Run: headless pygame with SDL's dummy video driver; simulated clock (each Clock.tick advances the game by its frame time, no real sleeping); random seed 0; keys injected as events and as key.get_pressed() state; mouse plan: one left click at the window centre at the start of phase 2, then a move to the lower-right quarter at the start of phase 3.
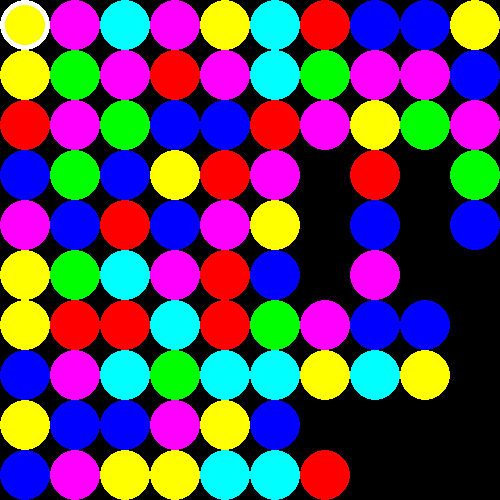
Frame 1 of 4 · flips 1–60 · no input
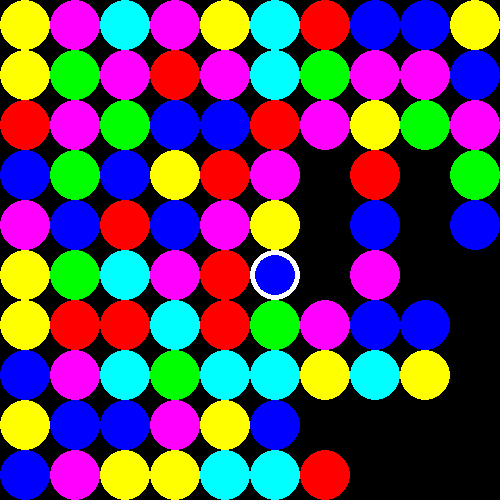
Frame 2 of 4 · flips 61–180 · clicked the window centre · tapped SPACE, RETURN · held RIGHT (→), D
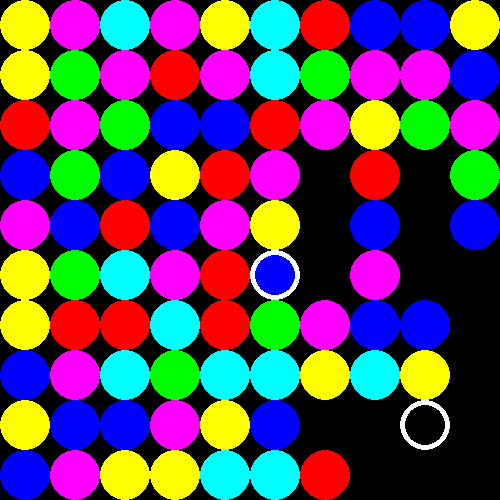
Frame 3 of 4 · flips 181–300 · moved the mouse to the lower-right quarter · held DOWN (↓), S
Frame 4 of 4 · flips 301–420 · held LEFT (←), A, UP (↑), W · screen unchanged from frame 3, image omitted

The pygame program that drew these frames:

import pygame
import random
import sys

BLOCK_SIZE = 50
BOARD_SIZE = 10
SCREEN_SIZE = BLOCK_SIZE * BOARD_SIZE
SCREEN_COLOR = (0, 0, 0)
SELECT_COLOR = (255, 255, 255)
SELECT_WIDTH = BLOCK_SIZE // 10


# Цвета кружочков
circle_colors = [
    (255, 0, 0),
    (0, 255, 0),
    (0, 0, 255),
    (255, 255, 0),
    (255, 0, 255),
    (0, 255, 255),
]


def draw_board(screen, board, pos, selected):
    screen.fill(SCREEN_COLOR)
    for i in range(BOARD_SIZE):
        for j in range(BOARD_SIZE):
            pygame.draw.circle(
                screen,
                circle_colors[board[i][j]] if not board[i][j] is None else SCREEN_COLOR, 
                (i * BLOCK_SIZE + BLOCK_SIZE // 2, j * BLOCK_SIZE + BLOCK_SIZE // 2),
                BLOCK_SIZE // 2,
            )

    for p in [pos, selected]:
        if p is None:
            continue
        pygame.draw.circle(
            screen,
            SELECT_COLOR,
            (p[0] * BLOCK_SIZE + BLOCK_SIZE // 2, p[1] * BLOCK_SIZE + BLOCK_SIZE // 2),
            BLOCK_SIZE // 2,
            SELECT_WIDTH
        )
    # Обновление экрана
    pygame.display.flip()


def check_swap(a, b):
    return abs(a[0] - b[0]) + abs(a[1] - b[1]) == 1
        

def change_colors(board):
    for i in range(BOARD_SIZE):
        for j in range(BOARD_SIZE):
            board[i][j] = random.randint(0, len(circle_colors) - 1)


def mouse_to_board(mouse_pos):
    x = mouse_pos[0] // BLOCK_SIZE
    y = mouse_pos[1] // BLOCK_SIZE
    return x, y


def match3(board):
    for i in range(1, BOARD_SIZE):
        cnt = 1
        for j in range(1, BOARD_SIZE):
            if board[i][j] == board[i][j - 1] and board[i][j] is not None:
                cnt += 1
                continue
            if cnt >= 3:
                for k in range(j - cnt, j):
                    board[i][k] = None
            cnt = 1
        if cnt >= 3:
            for k in range(BOARD_SIZE - cnt, BOARD_SIZE):
                board[i][k] = None

    for j in range(1, BOARD_SIZE):
        cnt = 1
        for i in range(1, BOARD_SIZE):
            if board[i][j] == board[i - 1][j] and board[i][j] is not None:
                cnt += 1
                continue
            if cnt >= 3:
                for k in range(i - cnt, i):
                    board[k][j] = None
            cnt = 1
        if cnt >= 3:
            for k in range(BOARD_SIZE - cnt, BOARD_SIZE):
                board[k][j] = None


def main():
    # Игровое поле
    board = []
    for i in range(BOARD_SIZE):
        board.append([0] * BOARD_SIZE)

    change_colors(board)

    # Инициализация PyGame
    pygame.init()

    # Создание окна игры
    screen = pygame.display.set_mode((SCREEN_SIZE, SCREEN_SIZE))

    # Заголовок окна игры
    pygame.display.set_caption("Match 3")

    selected = None

    # Основной цикл игры
    while True:
        mouse_pos = pygame.mouse.get_pos()
        pos = mouse_to_board(mouse_pos)
        for event in pygame.event.get():
            if event.type == pygame.MOUSEBUTTONDOWN:
                if selected is None:
                    selected = pos
                else:
                    if check_swap(pos, selected):
                        board[pos[0]][pos[1]], board[selected[0]][selected[1]] = (
                            board[selected[0]][selected[1]], board[pos[0]][pos[1]]
                        )  
                    selected = None
            if event.type == pygame.QUIT:
                pygame.quit()
                sys.exit()
        
        match3(board)
        draw_board(screen, board, pos, selected)

if __name__ == "__main__":
    main()
